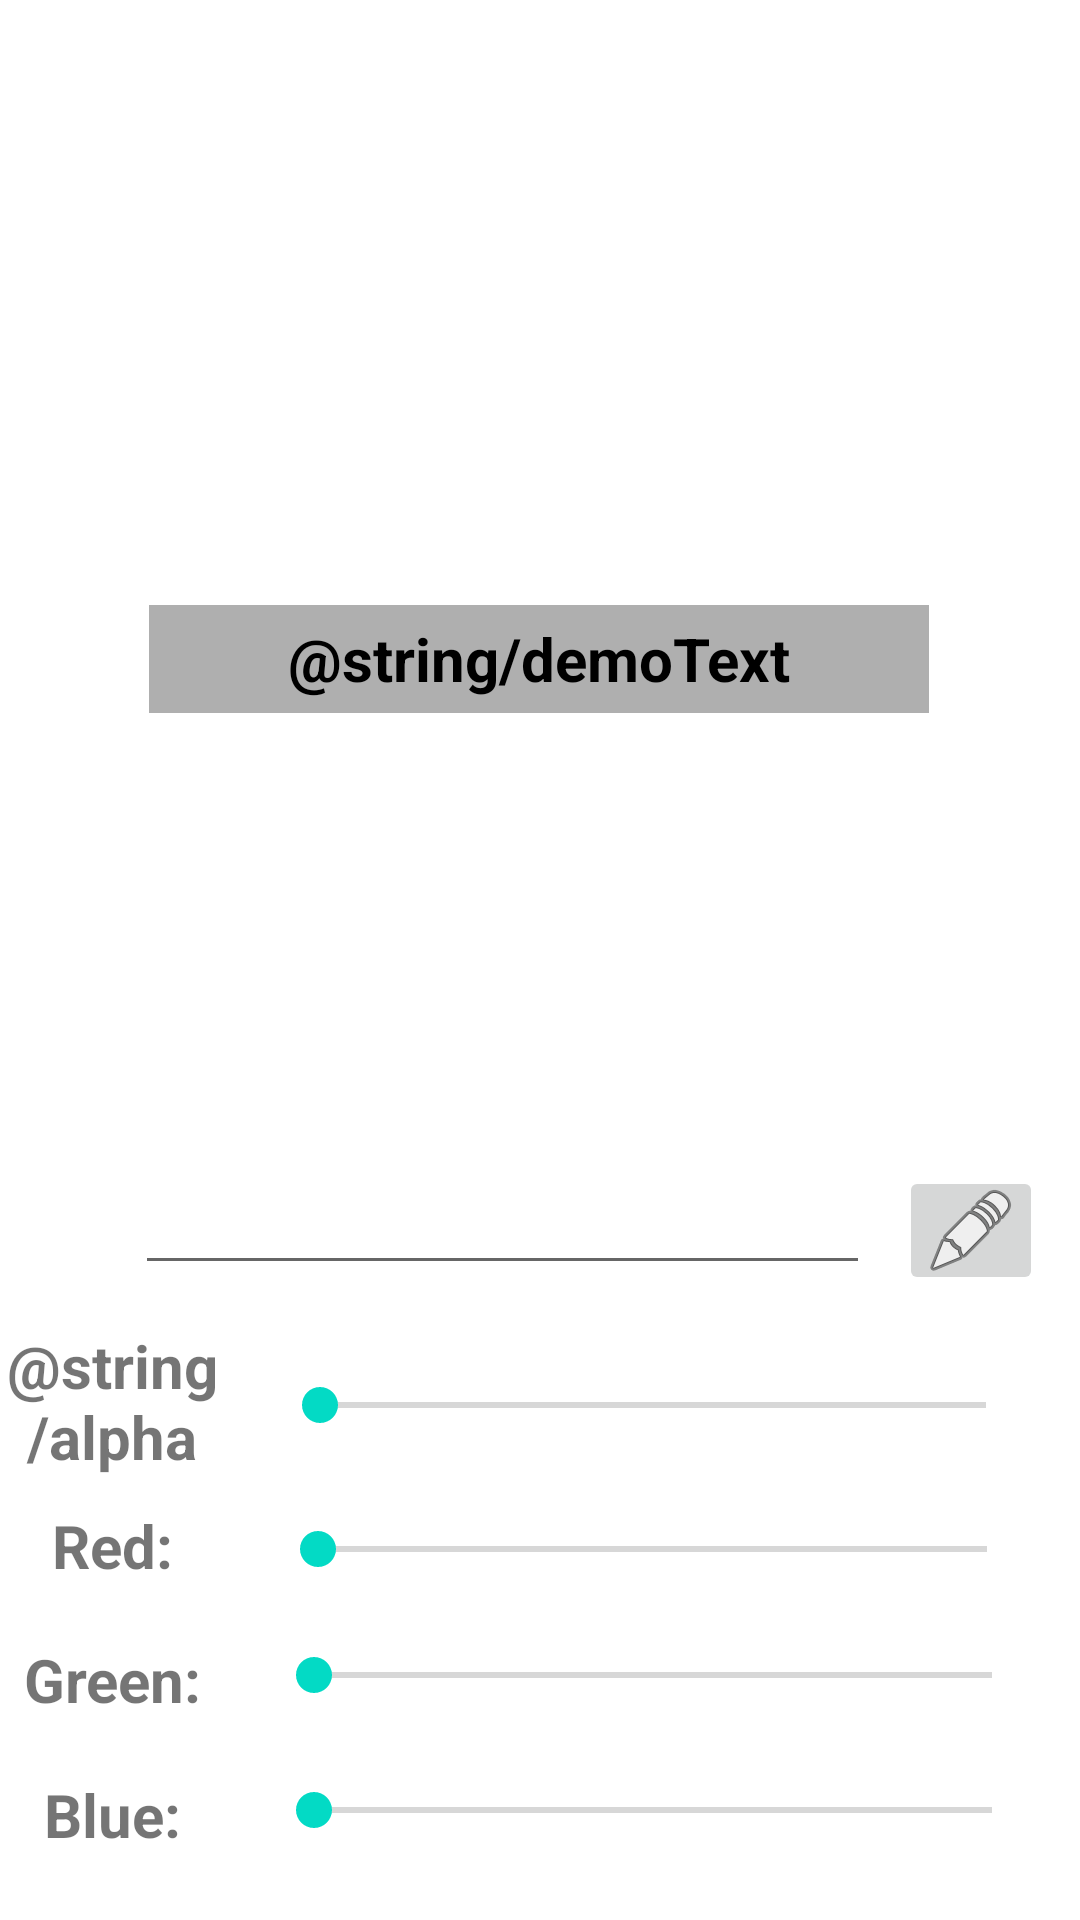

Android layout source for this screen:
<!-- AndroidManifest.xml: application theme Theme.ColorPicker -->
<!-- res/layout/color_activity.xml -->
<?xml version="1.0" encoding="utf-8"?>
<androidx.constraintlayout.widget.ConstraintLayout xmlns:android="http://schemas.android.com/apk/res/android"
    xmlns:app="http://schemas.android.com/apk/res-auto"
    xmlns:tools="http://schemas.android.com/tools"
    android:layout_width="match_parent"
    android:layout_height="match_parent">

    <androidx.constraintlayout.widget.Guideline
        android:id="@+id/guideline14"
        android:layout_width="wrap_content"
        android:orientation="vertical"
        app:layout_constraintGuide_begin="161dp"
        android:layout_height="wrap_content" />

    <TextView
        android:id="@+id/textView4"
        android:layout_width="0dp"
        android:layout_height="0dp"
        android:gravity="center"
        android:text="@string/blue"
        android:textSize="20sp"
        android:textStyle="bold"
        app:layout_constraintBottom_toTopOf="@+id/guideline8"
        app:layout_constraintEnd_toStartOf="@+id/guideline10"
        app:layout_constraintStart_toStartOf="parent"
        app:layout_constraintTop_toTopOf="@+id/guideline7" />

    <TextView
        android:id="@+id/textView3"
        android:layout_width="0dp"
        android:layout_height="0dp"
        android:gravity="center"
        android:text="@string/green"
        android:textSize="20sp"
        android:textStyle="bold"
        app:layout_constraintBottom_toTopOf="@+id/guideline7"
        app:layout_constraintEnd_toStartOf="@+id/guideline10"
        app:layout_constraintHorizontal_bias="1.0"
        app:layout_constraintStart_toStartOf="parent"
        app:layout_constraintTop_toTopOf="@+id/guideline2"
        app:layout_constraintVertical_bias="1.0" />

    <SeekBar
        android:id="@+id/seekBarBLUE"
        android:layout_width="258dp"
        android:layout_height="28dp"
        android:max="255"
        android:min="0"
        app:layout_constraintBottom_toTopOf="@+id/guideline8"
        app:layout_constraintEnd_toEndOf="parent"
        app:layout_constraintStart_toEndOf="@+id/textView4"
        app:layout_constraintTop_toTopOf="@+id/guideline7"
        app:layout_constraintVertical_bias="0.416" />

    <androidx.constraintlayout.widget.Guideline
        android:id="@+id/guideline7"
        android:layout_width="wrap_content"
        android:layout_height="wrap_content"

        android:orientation="horizontal"
        app:layout_constraintGuide_percent="0.91" />

    <androidx.constraintlayout.widget.Guideline
        android:id="@+id/guideline2"
        android:layout_width="wrap_content"
        android:layout_height="wrap_content"

        android:orientation="horizontal"
        app:layout_constraintGuide_percent="0.84" />

    <androidx.constraintlayout.widget.Guideline
        android:id="@+id/guideline9"
        android:layout_width="wrap_content"
        android:layout_height="wrap_content"
        android:orientation="horizontal"
        app:layout_constraintGuide_percent="0.77" />

    <androidx.constraintlayout.widget.Guideline
        android:id="@+id/guideline8"
        android:layout_width="wrap_content"
        android:layout_height="wrap_content"
        android:orientation="horizontal"
        app:layout_constraintGuide_percent="0.98" />

    <SeekBar
        android:id="@+id/seekBarGREEN"
        android:layout_width="258dp"
        android:layout_height="34dp"
        android:max="255"
        android:min="0"
        app:layout_constraintBottom_toTopOf="@+id/guideline7"
        app:layout_constraintEnd_toEndOf="parent"
        app:layout_constraintStart_toEndOf="@+id/textView3"
        app:layout_constraintTop_toTopOf="@+id/guideline2"
        app:layout_constraintVertical_bias="0.342" />

    <SeekBar
        android:id="@+id/seekBarRED"
        android:layout_width="255dp"
        android:layout_height="34dp"
        android:max="255"
        android:min="0"
        app:layout_constraintBottom_toTopOf="@+id/guideline2"
        app:layout_constraintEnd_toEndOf="parent"
        app:layout_constraintStart_toEndOf="@+id/textView2"
        app:layout_constraintTop_toTopOf="@+id/guideline9"
        app:layout_constraintVertical_bias="0.617" />

    <TextView
        android:id="@+id/textView2"
        android:layout_width="0dp"
        android:layout_height="0dp"
        android:gravity="center"
        android:text="@string/red"
        android:textSize="20sp"
        android:textStyle="bold"
        app:layout_constraintBottom_toTopOf="@+id/guideline2"
        app:layout_constraintEnd_toStartOf="@+id/guideline10"
        app:layout_constraintHorizontal_bias="0.39"
        app:layout_constraintStart_toStartOf="parent"
        app:layout_constraintTop_toTopOf="@+id/guideline9"
        app:layout_constraintVertical_bias="0.403" />

    <androidx.constraintlayout.widget.Guideline
        android:id="@+id/guideline10"
        android:layout_width="wrap_content"
        android:layout_height="wrap_content"
        android:orientation="vertical"
        app:layout_constraintGuide_begin="75dp" />

    <androidx.constraintlayout.widget.Guideline
        android:id="@+id/guideline11"
        android:layout_width="wrap_content"
        android:layout_height="wrap_content"
        android:orientation="horizontal"
        app:layout_constraintGuide_percent="0.27" />

    <androidx.constraintlayout.widget.Guideline
        android:id="@+id/guideline12"
        android:layout_width="wrap_content"
        android:layout_height="wrap_content"
        android:orientation="horizontal"
        app:layout_constraintGuide_percent="0.69" />

    <androidx.constraintlayout.widget.Guideline
        android:id="@+id/guideline13"
        android:layout_width="wrap_content"
        android:layout_height="wrap_content"
        android:orientation="vertical"
        app:layout_constraintGuide_begin="290dp" />

    <androidx.constraintlayout.widget.Guideline
        android:id="@+id/guideline15"
        android:layout_width="wrap_content"
        android:layout_height="wrap_content"
        android:orientation="vertical"
        app:layout_constraintGuide_begin="54dp" />

    <View
        android:id="@+id/colorBkgView"
        android:layout_width="260dp"
        android:layout_height="126dp"
        app:layout_constraintBottom_toTopOf="@+id/guideline11"
        app:layout_constraintEnd_toEndOf="parent"
        app:layout_constraintHorizontal_bias="0.496"
        app:layout_constraintStart_toStartOf="parent"
        app:layout_constraintTop_toTopOf="@+id/guideline19"
        app:layout_constraintVertical_bias="0.0" />

    <TextView
        android:id="@+id/textView5"
        android:layout_width="0dp"
        android:layout_height="0dp"
        android:gravity="center"
        android:text="@string/alpha"
        android:textSize="20sp"
        android:textStyle="bold"
        app:layout_constraintBottom_toTopOf="@+id/guideline9"
        app:layout_constraintEnd_toStartOf="@+id/guideline10"
        app:layout_constraintStart_toStartOf="parent"
        app:layout_constraintTop_toTopOf="@+id/guideline12" />

    <SeekBar
        android:id="@+id/seekBarALPHA"
        android:layout_width="254dp"
        android:layout_height="31dp"
        app:layout_constraintBottom_toTopOf="@+id/guideline9"
        app:layout_constraintEnd_toEndOf="parent"
        app:layout_constraintStart_toStartOf="@+id/guideline10"
        app:layout_constraintTop_toTopOf="@+id/guideline12"
        app:layout_constraintVertical_bias="0.571" />

    <androidx.constraintlayout.widget.Guideline
        android:id="@+id/guideline16"
        android:layout_width="wrap_content"
        android:layout_height="wrap_content"
        android:orientation="horizontal"
        app:layout_constraintGuide_percent="0.4" />

    <EditText
        android:id="@+id/inputValues"
        android:layout_width="245dp"
        android:layout_height="45dp"
        android:ems="10"
        android:maxLength="6"
        android:inputType="textPersonName"
        app:layout_constraintBottom_toTopOf="@+id/guideline18"
        app:layout_constraintEnd_toStartOf="@+id/guideline13"
        app:layout_constraintHorizontal_bias="1.0"
        app:layout_constraintStart_toStartOf="parent"
        app:layout_constraintTop_toTopOf="@+id/guideline17"
        app:layout_constraintVertical_bias="0.0" />

    <ImageButton
        android:id="@+id/optionsInput"
        android:layout_width="48dp"
        android:layout_height="43dp"
        app:layout_constraintBottom_toTopOf="@+id/guideline18"
        app:layout_constraintEnd_toEndOf="parent"
        app:layout_constraintHorizontal_bias="0.438"
        app:layout_constraintStart_toStartOf="@+id/guideline13"
        app:layout_constraintTop_toTopOf="@+id/guideline17"
        app:srcCompat="@android:drawable/ic_menu_edit"
        android:contentDescription="TODO" />

    <androidx.constraintlayout.widget.Guideline
        android:id="@+id/guideline17"
        android:layout_width="wrap_content"
        android:layout_height="wrap_content"
        android:orientation="horizontal"
        app:layout_constraintGuide_percent="0.5991792" />

    <androidx.constraintlayout.widget.Guideline
        android:id="@+id/guideline18"
        android:layout_width="wrap_content"
        android:layout_height="wrap_content"
        android:orientation="horizontal"
        app:layout_constraintGuide_percent="0.68262655" />

    <androidx.constraintlayout.widget.Guideline
        android:id="@+id/guideline19"
        android:layout_width="wrap_content"
        android:layout_height="wrap_content"
        android:orientation="horizontal"
        app:layout_constraintGuide_percent="0.05608755" />

    <TextView
        android:id="@+id/demoText"
        android:layout_width="260dp"
        android:layout_height="36dp"
        android:background="#C3C1C1"
        android:backgroundTint="#AFAFAF"
        android:gravity="center"
        android:text="@string/demoText"
        android:textColor="#000000"
        android:textSize="20sp"
        android:textStyle="bold"
        app:layout_constraintBottom_toTopOf="@+id/guideline16"
        app:layout_constraintEnd_toEndOf="parent"
        app:layout_constraintHorizontal_bias="0.496"
        app:layout_constraintStart_toStartOf="parent"
        app:layout_constraintTop_toTopOf="@+id/guideline11"
        app:layout_constraintVertical_bias="0.616" />

    <androidx.constraintlayout.widget.Guideline
        android:id="@+id/guideline20"
        android:layout_width="wrap_content"
        android:layout_height="wrap_content"
        android:orientation="horizontal"
        app:layout_constraintGuide_percent="0.4473324" />

</androidx.constraintlayout.widget.ConstraintLayout>
<!-- resources referenced by this layout -->
<resources>
  <string name="blue">Blue:</string>
  <string name="green">Green:</string>
  <string name="red">Red:</string>
  <style name="Theme.ColorPicker" parent="Theme.MaterialComponents.DayNight.DarkActionBar">
          
          <item name="colorPrimary">@color/purple_200</item>
          <item name="colorPrimaryVariant">@color/purple_700</item>
          <item name="colorOnPrimary">@color/white</item>
          
          <item name="colorSecondary">@color/teal_200</item>
          <item name="colorSecondaryVariant">@color/teal_700</item>
          <item name="colorOnSecondary">@color/black</item>
          
          <item name="android:statusBarColor" tools:targetApi="l">?attr/colorPrimaryVariant</item>
          
  
      </style>
  <color name="purple_200">#FFBB86FC</color>
  <color name="purple_700">#FF3700B3</color>
  <color name="white">#FFFFFFFF</color>
  <color name="teal_200">#FF03DAC5</color>
  <color name="teal_700">#FF018786</color>
  <color name="black">#FF000000</color>
</resources>
